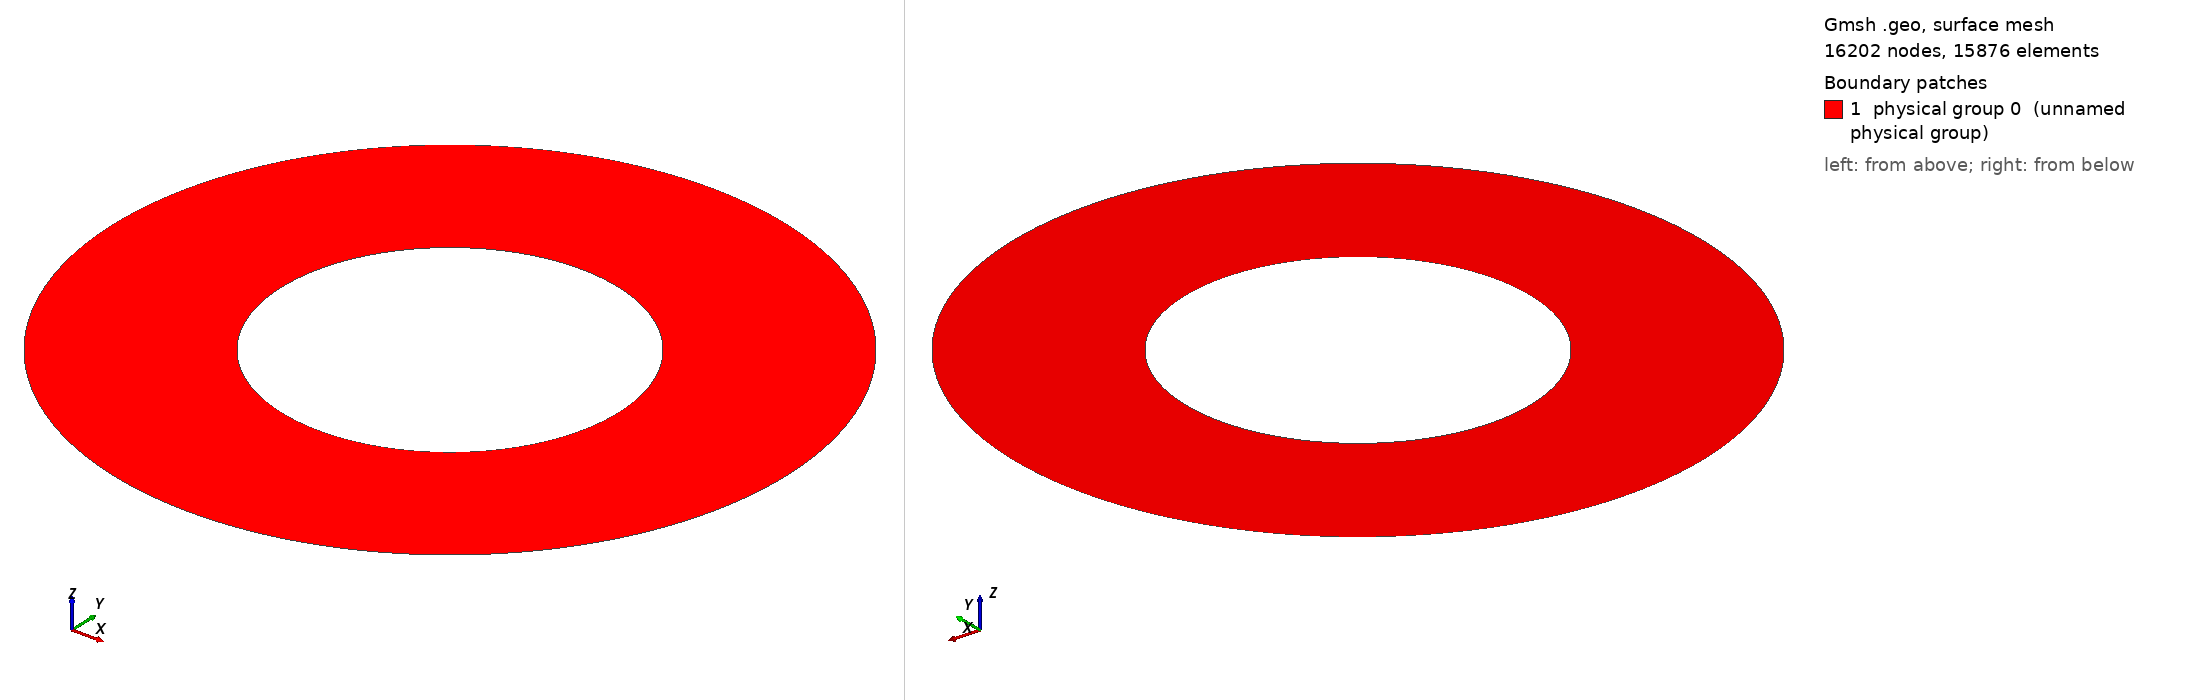

Gmsh geometry script, surface-meshed: 16202 nodes, 15876 surface elements. Boundary patches (legend numbers): 1 physical group 0 (unnamed physical group). Left view from above one corner, right view from below the opposite corner. Legend entries are the model's physical surfaces. The drawing asked Gmsh for element sizes between 1% and 20% of the model's largest extent; the script's own settings can give other sizes.

=== ring.geo (drawn) ===
xc = 2.0;
yc = 0.0;
r0 = 0.5;
r1 = 1.0;
ncirc = 1.65*r0/0.01;
nrad = (r1-r0)/0.01;

Point(1) = {xc,    yc,    0};
Point(2) = {xc+r0, yc,    0};
Point(3) = {xc,    yc+r0, 0};
Point(4) = {xc-r0, yc,    0};
Point(5) = {xc,    yc-r0, 0};

Point(6) = {xc+r1, yc,    0};
Point(7) = {xc,    yc+r1, 0};
Point(8) = {xc-r1, yc,    0};
Point(9) = {xc,    yc-r1, 0};
Point(10)= {xc,    yc,    0};

Circle(1) = {2,1,3};
Circle(2) = {3,1,4};
Circle(3) = {4,1,5};
Circle(4) = {5,1,2};

Circle(5) = {6,10,7};
Circle(6) = {7,10,8};
Circle(7) = {8,10,9};
Circle(8) = {9,10,6};
Transfinite Curve{1:8} = ncirc;

Line(11) = {2, 6};
Line(12) = {3, 7};
Line(13) = {4, 8};
Line(14) = {5, 9};
Transfinite Curve{11:14} = nrad Using Progression 1;

Curve Loop(11) = {11, 5, -12, -1};
Plane Surface(12) = {11};
Transfinite Surface{12};
Recombine Surface{12};

Curve Loop(13) = {12, 6, -13, -2};
Plane Surface(14) = {13};
Transfinite Surface{14};
Recombine Surface{14};

Curve Loop(15) = {13, 7, -14, -3};
Plane Surface(16) = {15};
Transfinite Surface{16};
Recombine Surface{16};

Curve Loop(17) = {14, 8, -11, -4};
Plane Surface(18) = {17};
Transfinite Surface{18};
Recombine Surface{18};

Physical Surface(0) = {12,14,16,18};
Physical Line(1) = {1,2,3,4};
Physical Line(2) = {5,6,7,8};
